14-way image classification set "roboflowIsoObj_Clip" from GitHub (jadetangyy0820/CLIP); label vocabulary: 11111-Egg, 22222-Banana, 33333-Butter, 4157005670-almondmilk, 44444-DietCoke, 55555-Coke, 7874222803-sugar, almond, banana, butter, coke, dietcoke, egg, sugar.

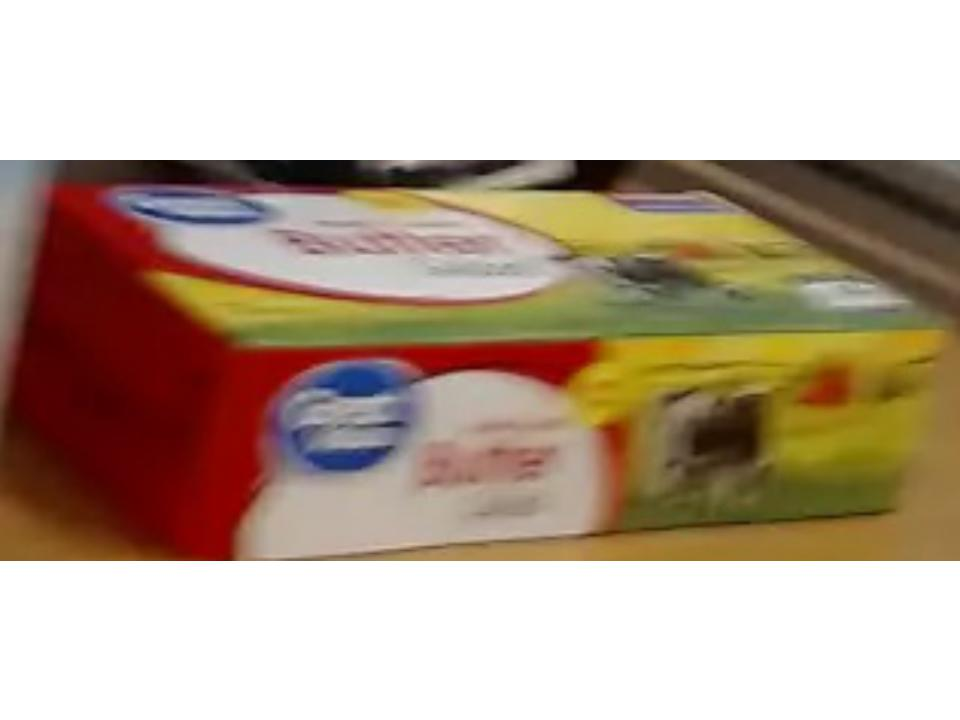
Label: butter

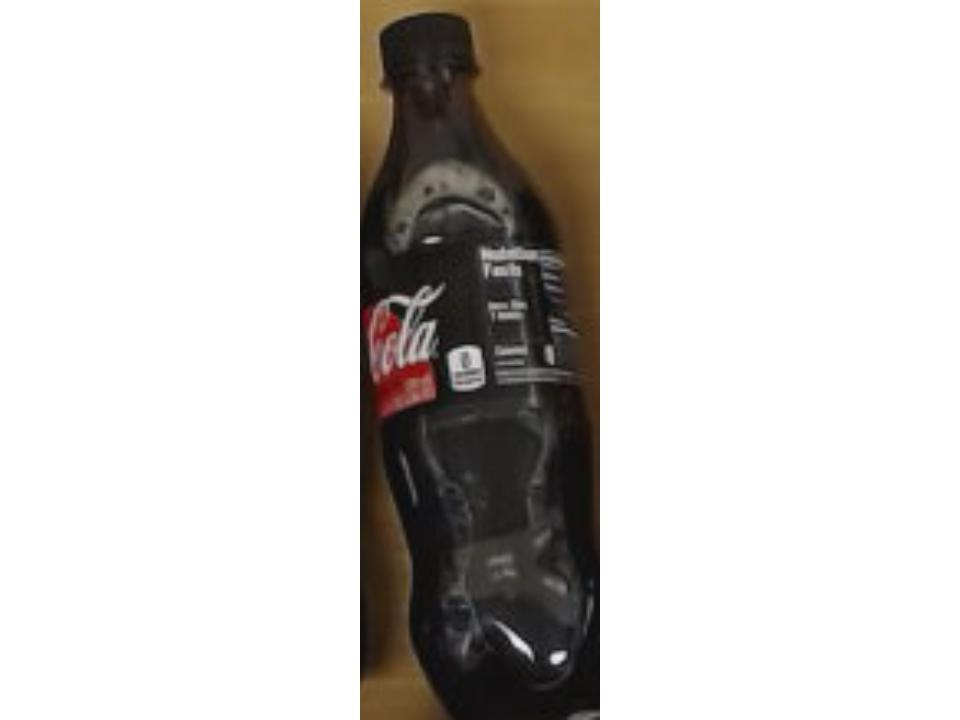
Label: coke

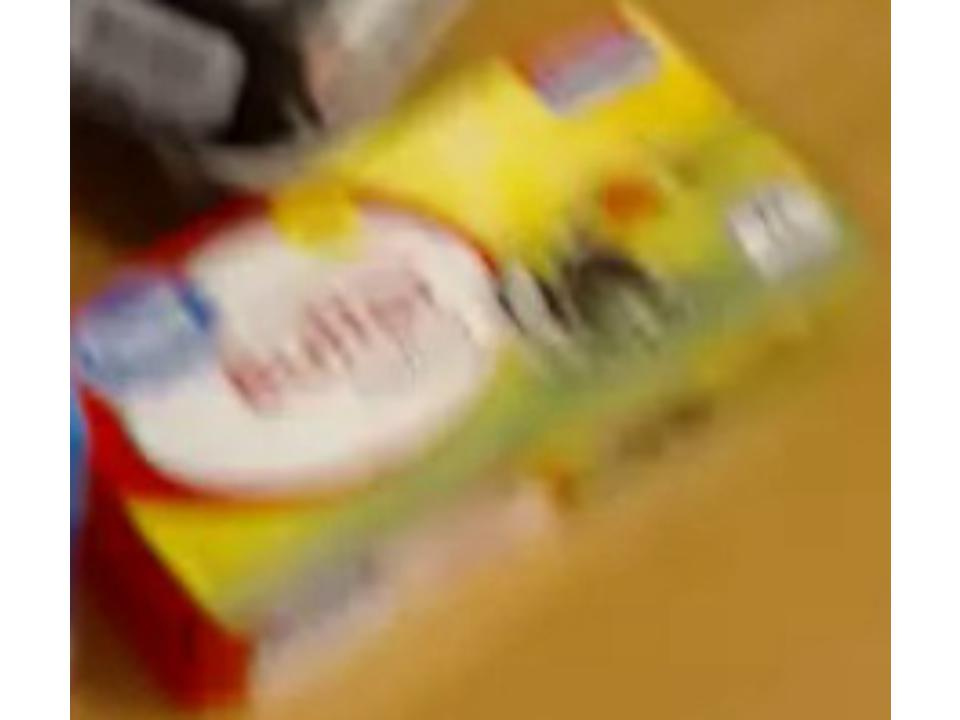
Label: 33333-Butter

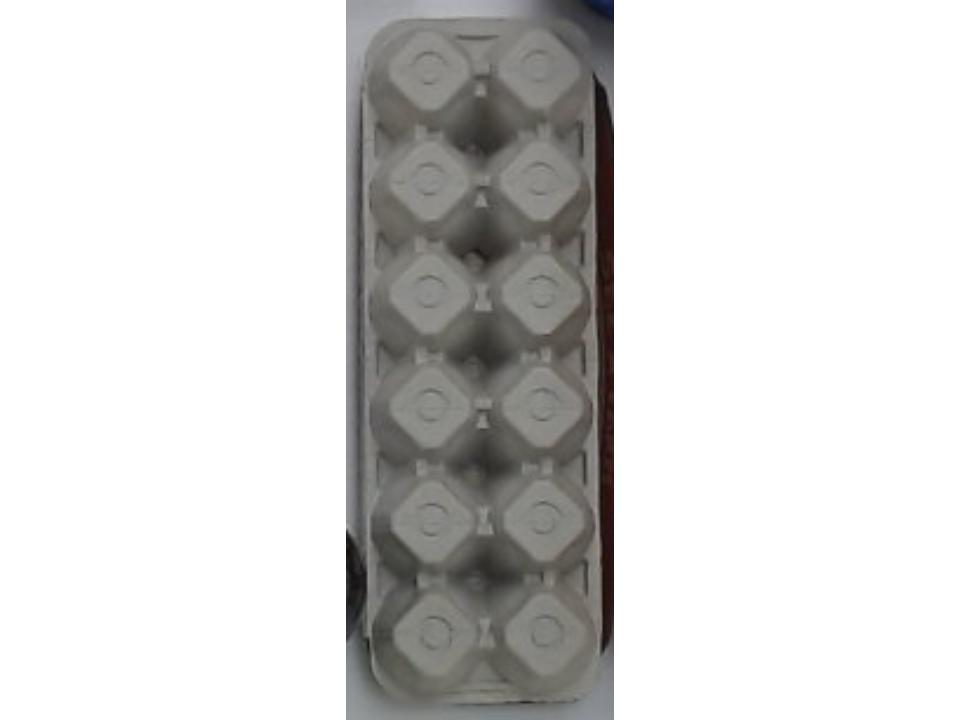
Label: 11111-Egg

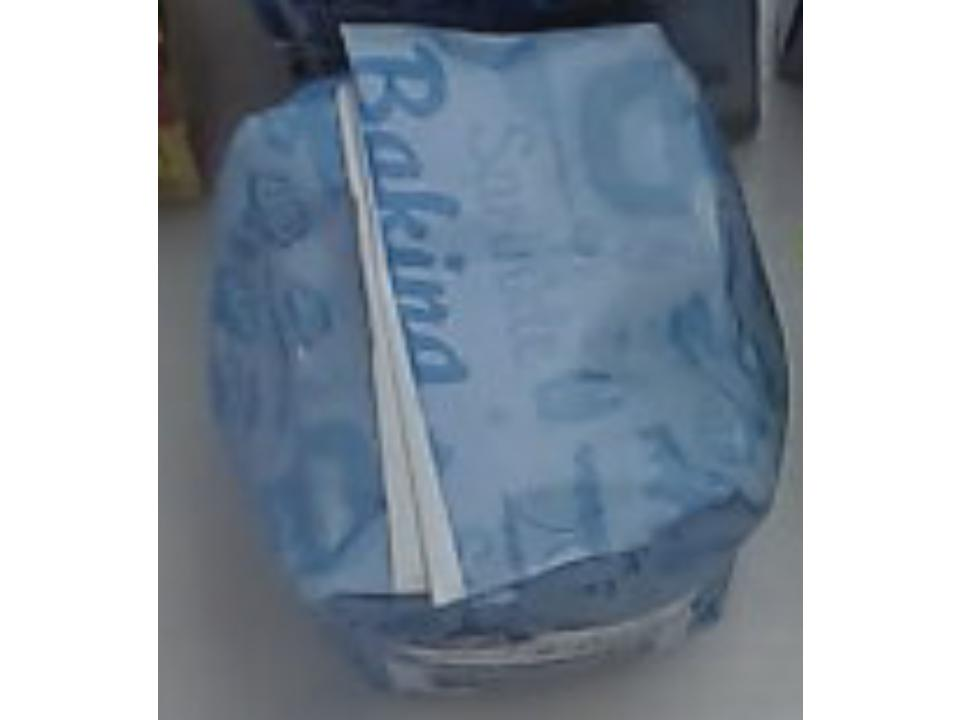
Label: sugar

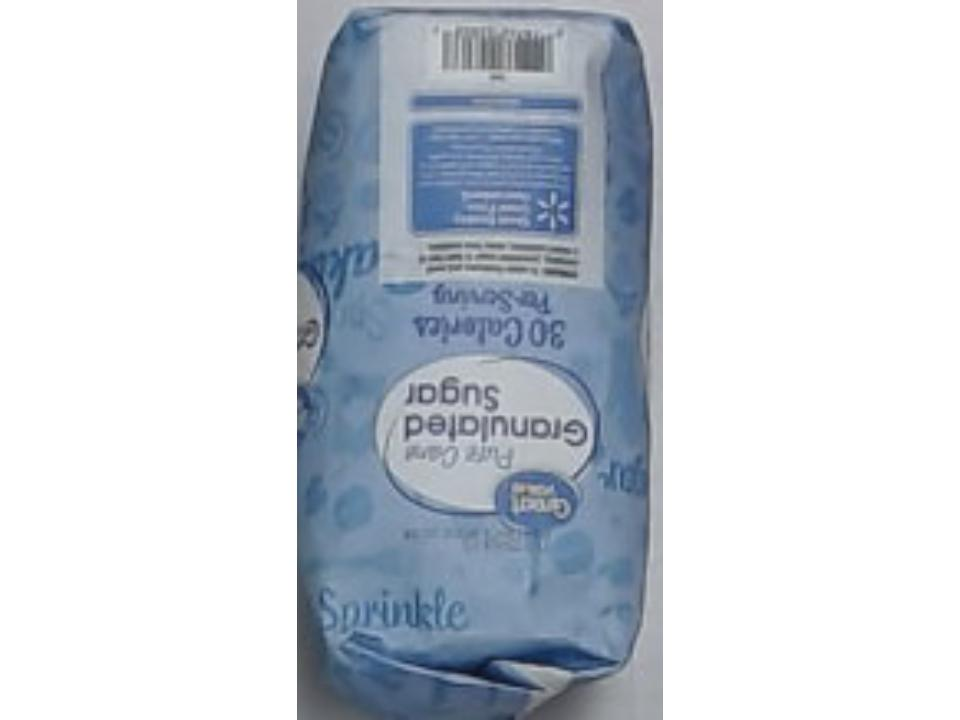
Label: 7874222803-sugar
